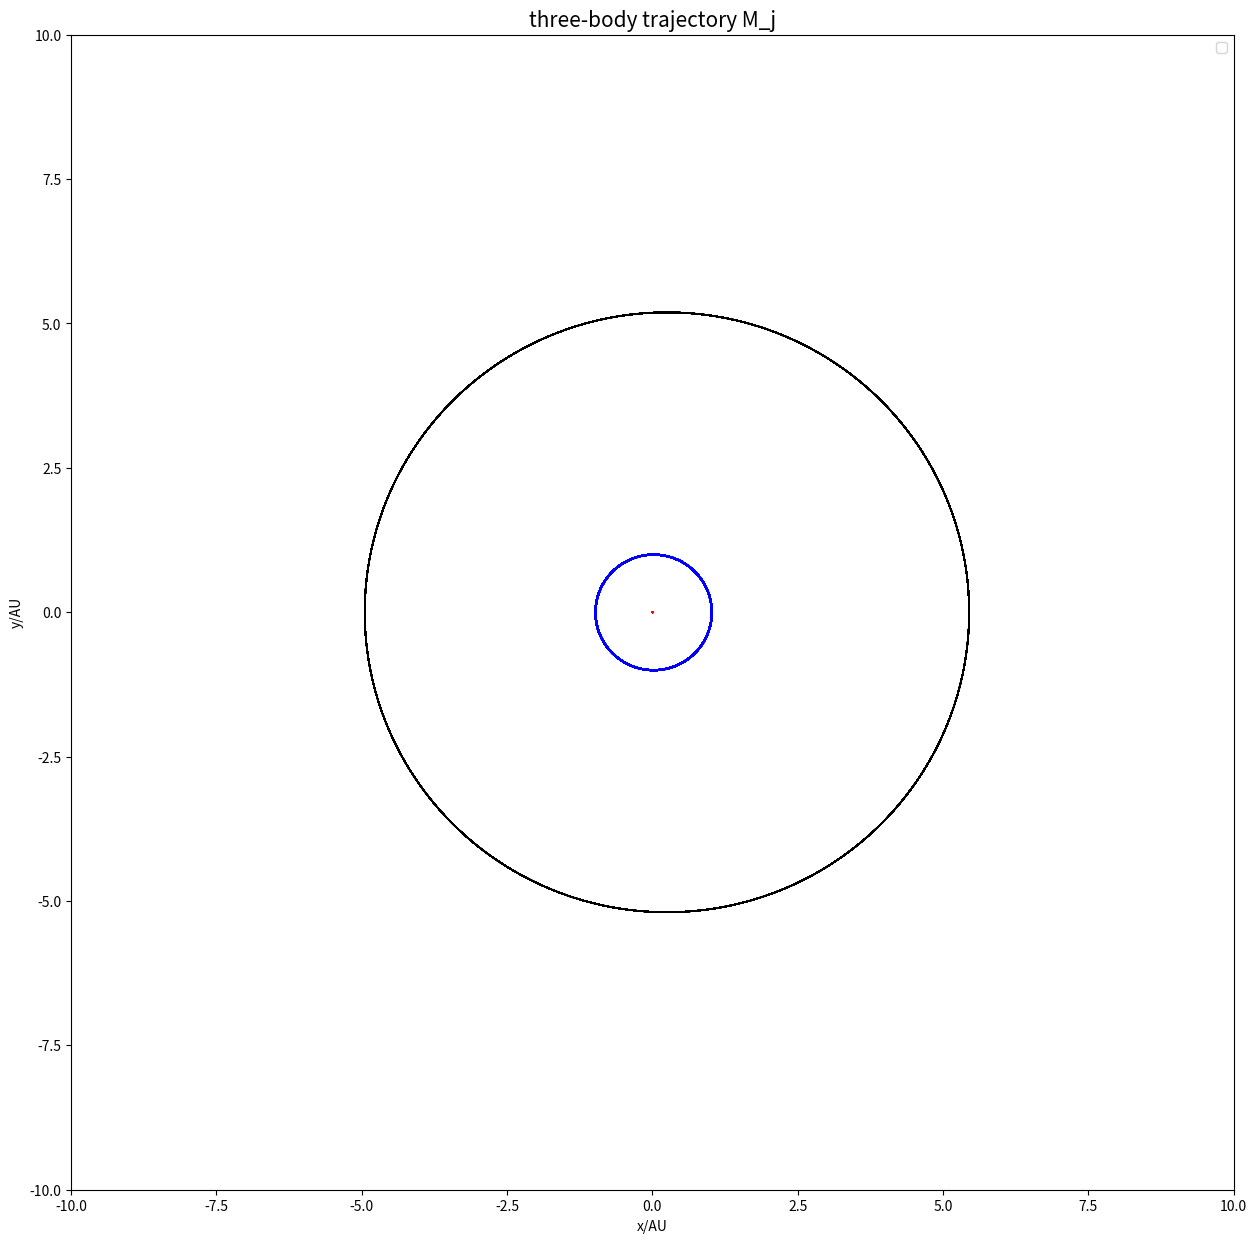
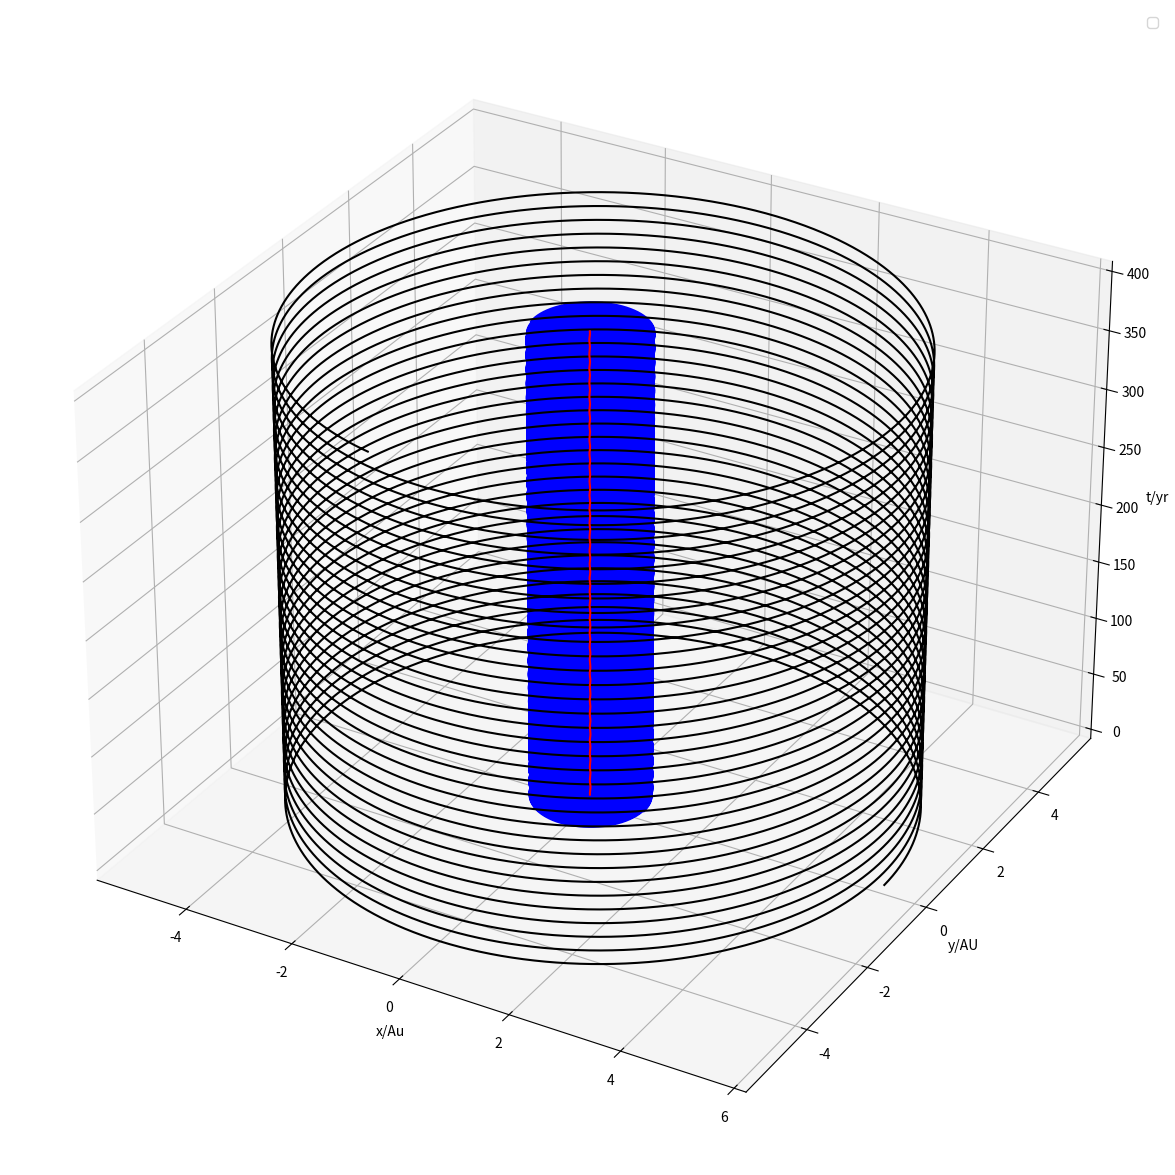

Python code for these plots, in order:
import pylab
import math
import matplotlib.pyplot as plt
from mpl_toolkits.mplot3d import Axes3D

#Determine the initial value
def initial(a,e):
    x0=a*(1+e)
    v_y0=2*math.pi*math.sqrt((1-e)/(a*(1+e)))
    return [x0,v_y0]

def three_orbits(m_e,m_j,m_s):
#Earth
    x_e0=initial(1,0.017)[0]
    x_e=[]
    x_e.append(x_e0)
    
    v_ex0=0
    v_ex=[]
    v_ex.append(v_ex0)

    y_e0=0
    y_e=[]
    y_e.append(y_e0)
    
    v_ey0=initial(1,0.017)[1]
    v_ey=[]
    v_ey.append(v_ey0)
#Jupiter
    x_j0=initial(5.2,0.048)[0]
    x_j=[]
    x_j.append(x_j0)
    
    v_jx0=0
    v_jx=[]
    v_jx.append(v_jx0)

    y_j0=0
    y_j=[]
    y_j.append(y_j0)
    
    v_jy0=initial(5.2,0.048)[1]
    v_jy=[]
    v_jy.append(v_jy0)
#Sun
    x_s0=0
    x_s=[]
    x_s.append(x_s0)
    
    v_sx0=0
    v_sx=[]
    v_sx.append(v_sx0)

    y_s0=0
    y_s=[]
    y_s.append(y_s0)
    
    v_sy0=-(m_e*v_ey0+m_j*v_jy0)/m_s
    v_sy=[]
    v_sy.append(v_sy0)
#r
    r_es=[]
    r_es.append(math.sqrt((x_e0-x_s0)**2+(y_e0-y_s0)**2))
    r_js=[]
    r_js.append(math.sqrt((x_j0-x_s0)**2+(y_j0-y_s0)**2))
    r_ej=[]
    r_ej.append(math.sqrt((x_e0-x_j0)**2+(y_e0-y_j0)**2))

    t=[]
    t.append(0)
    time=400.0
    dt=0.001

    
    for i in range(int(time/dt)):
#Earth
        v_ex.append(v_ex[i]+dt*(4*math.pi**2*(x_s[i]-x_e[i])/(r_es[i]**3)+4*math.pi**2*m_j/m_s*(x_j[i]-x_e[i])/(r_ej[i]**3)))
        x_e.append(x_e[i]+v_ex[i+1]*dt)
        v_ey.append(v_ey[i]+dt*(4*math.pi**2*(y_s[i]-y_e[i])/(r_es[i]**3)+4*math.pi**2*m_j/m_s*(y_j[i]-y_e[i])/(r_ej[i]**3)))
        y_e.append(y_e[i]+v_ey[i+1]*dt)
#Jupiter
        v_jx.append(v_jx[i]+dt*(4*math.pi**2*(x_s[i]-x_j[i])/(r_js[i]**3)+4*math.pi**2*m_e/m_s*(x_e[i]-x_j[i])/(r_ej[i]**3)))
        x_j.append(x_j[i]+v_jx[i+1]*dt)
        v_jy.append(v_jy[i]+dt*(4*math.pi**2*(y_s[i]-y_j[i])/(r_js[i]**3)+4*math.pi**2*m_e/m_s*(y_e[i]-y_j[i])/(r_ej[i]**3)))
        y_j.append(y_j[i]+v_jy[i+1]*dt)
#Sun
        v_sx.append(v_sx[i]+dt*(4*math.pi**2*m_e/m_s*(x_e[i]-x_s[i])/(r_es[i]**3)+4*math.pi**2*m_j/m_s*(x_j[i]-x_s[i])/(r_js[i]**3)))
        x_s.append(x_s[i]+v_sx[i+1]*dt)
        v_sy.append(v_sy[i]+dt*(4*math.pi**2*m_e/m_s*(y_e[i]-y_s[i])/(r_es[i]**3)+4*math.pi**2*m_j/m_s*(y_j[i]-y_s[i])/(r_js[i]**3)))
        y_s.append(y_s[i]+v_sy[i+1]*dt)

        r_es.append(math.sqrt((x_e[i+1]-x_s[i+1])**2+(y_e[i+1]-y_s[i+1])**2))
        r_js.append(math.sqrt((x_j[i+1]-x_s[i+1])**2+(y_j[i+1]-y_s[i+1])**2))
        r_ej.append(math.sqrt((x_e[i+1]-x_j[i+1])**2+(y_e[i+1]-y_j[i+1])**2))

        t.append(t[i]+dt)
    return [x_e,y_e,x_j,y_j,x_s,y_s,t]
m_e=1.0
m_j=316.7
m_s=333333.3
thr=three_orbits(m_e,m_j,m_s)
x_e=thr[0]
y_e=thr[1]
x_j=thr[2]
y_j=thr[3]
x_s=thr[4]
y_s=thr[5]
t=thr[6]

#plot
plt.figure(figsize=[15,15])
plt.plot(x_e,y_e,color='blue',label='Earth',linewidth=1)
plt.plot(x_j,y_j,color='black',label='Jupiter',linewidth=1)
plt.plot(x_s,y_s,color='red',label='Sun',linewidth=1)
plt.legend(('Earth','Jupiter','Sun'),'upper left')
plt.title('three-body trajectory M_j',fontsize=15)
plt.xlabel('x/AU')
plt.xlim(-10,10)
plt.ylabel('y/AU')
plt.ylim(-10,10)
plt.show()
#3D plot
fig = plt.figure(figsize=[15,15])
ax = fig.add_subplot(111, projection='3d')
ax.plot(x_e,y_e,t,color="blue",label='Earth')
ax.plot(x_j,y_j,t,color='black',label='Jupiter')
ax.plot(x_s,y_s,t,color='red',label='Sun')
plt.legend(('Earth','Jupiter','Sun'),'upper left')
ax.set_xlabel('x/Au')
ax.set_ylabel('y/AU')
ax.set_zlabel('t/yr')
plt.show()
